pico-8 play session: no input (idle), after a click and taps of 🅾, ❎, 🅾+❎, 🅾 in the second before t = 0

[t = 1 s] idle ~1s (no d-pad/buttons)
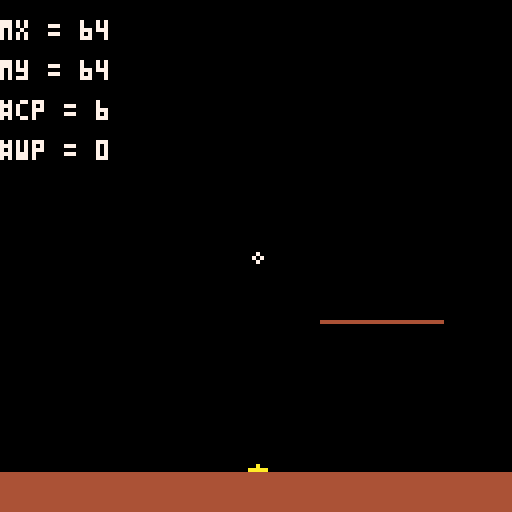

pico-8 cartridge
version 16
__lua__

poke(0x5f2d, 1) --set dev toolkit
local mx = stat(32) -- read x coord
local my = stat(33) -- read y coord
local levelfloor = 115
local particle_max = 600


particles = {
	--levelfloor needs to be set up as a global for this demo (value = y value of "floor")
	colorparticles = {},
	waterparticles = {},

	update=function(self)
		--update cparticles
		cls()
		rectfill(0,118,128,127,4)
		line(80,80,110,80,4)

		--sand particles
		for n_particle in all(self.colorparticles) do
			pset(n_particle.x,n_particle.y,0)

			if pget(n_particle.x,n_particle.y+1)==0 then
				n_particle.y += 1
			elseif pget(n_particle.x-1,n_particle.y+1)==0 then
				n_particle.x -= 1
			elseif pget(n_particle.x+1,n_particle.y+1)==0 then
				n_particle.x += 1
			elseif pget(n_particle.x-1,n_particle.y-1)==10 and pget(n_particle.x+1,n_particle.y)==0 and pget(n_particle.x,n_particle.y+1)==4  then
				n_particle.x += 1
			elseif pget(n_particle.x+1,n_particle.y-1)==10 and pget(n_particle.x-1,n_particle.y)==0 and pget(n_particle.x,n_particle.y+1)==4 then
				n_particle.x -= 1
			end

			pset(n_particle.x,n_particle.y,10)

		end


		--water particles
		for n_particle in all(self.waterparticles) do
			
			if pget(n_particle.x,n_particle.y)!=12 then
				while pget(n_particle.x,n_particle.y) != 0 do
					n_particle.y -= 1
					if pget(n_particle.x-1,n_particle.y) == 0 then
						n_particle.x -=1
					elseif pget(n_particle.x+1,n_particle.y) == 0 then
						n_particle.x +=1
					end
					n_particle.moving = "none"
					printh("going up")
				end
			end
			pset(n_particle.x,n_particle.y,0)
			if pget(n_particle.x,n_particle.y+1)==0 then
				n_particle.y += 1
				n_particle.moving = "none"
				printh("falling")
			elseif pget(n_particle.x-1,n_particle.y+1)==0 then
				n_particle.x -= 1
				n_particle.y += 1
				n_particle.moving = "none"
				printh("moving left down")
			elseif pget(n_particle.x+1,n_particle.y+1)==0 then
				n_particle.x += 1
				n_particle.y += 1
				n_particle.moving = "none"
				printh("moving right down")
			elseif n_particle.moving == "left" and pget(n_particle.x-1,n_particle.y)!=0 and (pget(n_particle.x,n_particle.y+1)==12 or pget(n_particle.x,n_particle.y+1)==10) then
				--was moving left, now blocked
				n_particle.moving = "none"
			elseif n_particle.moving == "right" and  pget(n_particle.x+1,n_particle.y)!=0 and (pget(n_particle.x,n_particle.y+1)==12 or pget(n_particle.x,n_particle.y+1)==10) then
				--was moving right, now blocked
				n_particle.moving = "none"
			elseif n_particle.moving == "left" and pget(n_particle.x-1,n_particle.y)==0 and (pget(n_particle.x,n_particle.y+1)==12 or pget(n_particle.x,n_particle.y+1)==10) then
				n_particle.x-=1
				n_particle.moving = "left"
				printh("moving left")
			elseif n_particle.moving == "right" and  pget(n_particle.x+1,n_particle.y)==0 and (pget(n_particle.x,n_particle.y+1)==12 or pget(n_particle.x,n_particle.y+1)==10) then
				n_particle.x+=1
				n_particle.moving = "right"
				printh("moving right")
			elseif pget(n_particle.x-1,n_particle.y)==0 and (pget(n_particle.x,n_particle.y+1)==12 or pget(n_particle.x,n_particle.y+1)==10) then
				n_particle.x-=1
				n_particle.moving = "left"
				printh("moving left")
			elseif pget(n_particle.x+1,n_particle.y)==0 and (pget(n_particle.x,n_particle.y+1)==12 or pget(n_particle.x,n_particle.y+1)==10) then
				n_particle.x+=1
				n_particle.moving = "right"
				printh("moving right")
			end

			pset(n_particle.x,n_particle.y,12)

		end
	end, -- end update

	drawcparticles=function(self)
		--draw cparticles
		for c_particle in all(self.colorparticles) do
			--pset(c_particle.x,c_particle.y,c_particle.colortable[c_particle.frame])
			pset(c_particle.x,c_particle.y,10)
			c_particle.frame+=1
		end

		for w_particle in all(self.waterparticles) do
			--pset(w_particle.x,w_particle.y,w_particle.colortable[w_particle.frame])
			pset(w_particle.x,w_particle.y,12)
			w_particle.frame+=1
		end
		
		if(#self.colorparticles >= particle_max) then
			print("too many sand particles!",18,50,7)
		end
		if(#self.waterparticles >= particle_max) then
			print("too many water particles!",15,60,7)
		end
	end,

	cleanup=function(self) -- clean up
		--cleanup cparticles
		for n_particle in all(self.colorparticles) do
			if(n_particle.frame == n_particle.decay) then
				n_particle.frame = 1
				--printh("particle frame = decay")
			elseif(n_particle.x < 0 or n_particle.x > 127 or n_particle.y < 0 or n_particle.y > 127) then
				del(self.colorparticles, n_particle)
				--printh("particle out of bounds")
			end	
		end
		for n_particle in all(self.waterparticles) do
			if(n_particle.frame == n_particle.decay) then
				n_particle.frame = 1
				--printh("particle frame = decay")
			elseif(n_particle.x < 0 or n_particle.x > 127 or n_particle.y < 0 or n_particle.y > 127) then
				del(self.waterparticles, n_particle)
				--printh("particle out of bounds")
			end	
		end
	end
} -- end particles

function particles:newcparticle(nx,ny)
	--printh("start new particle")
	if not ncolortable then
		ncolortable = {10,10,10}
	end
	local particle = {
		x=nx,
		y=ny,
		frame=1,
		decay=#ncolortable,
		colortable = ncolortable
		
	}

	if(#self.colorparticles < particle_max) then
		add(self.colorparticles,particle)
	end
end

function particles:newwparticle(nx,ny)
	--printh("start new particle")
	if not ncolortable then
		ncolortable = {12,12,12}
	end
	local particle = {
		x=nx,
		y=ny,
		moving=none, --none, left, right
		frame=1,
		decay=#ncolortable,
		colortable = ncolortable 
		
	}

	if(#self.waterparticles < particle_max) then
		add(self.waterparticles,particle)
	end
end


function update_m()
	mx = stat(32) -- read x coord
	my = stat(33) -- read y coord
end




function _init()
	
end
 

function _update60()
	update_m()


	if stat(34)==1 then
		particles:newcparticle(mx,my)
	end

	if stat(34)==2 then
		--del(particles.colorparticles, particles.colorparticles[#particles.colorparticles])
		particles:newwparticle(mx,my)
	end


	
  	particles:update()
  	particles:cleanup()




end
 

function _draw()
	--cls()
	--rectfill(0,118,128,127,4)
	--line(80,80,110,80,4)
	spr(1,mx-1,my-1)
	--particles:drawcparticles()
	print("mx = " .. mx,0,5,7)
	print("my = " .. my,0,15,7)
  	print("#cp = " .. #particles.colorparticles,0,25,7)
  	print("#wp = " .. #particles.waterparticles,0,35,7)
end
__gfx__
00000000070000000000000000000000000000000000000000000000000000000000000000000000000000000000000000000000000000000000000000000000
00000000707000000000000000000000000000000000000000000000000000000000000000000000000000000000000000000000000000000000000000000000
00700700070000000000000000000000000000000000000000000000000000000000000000000000000000000000000000000000000000000000000000000000
